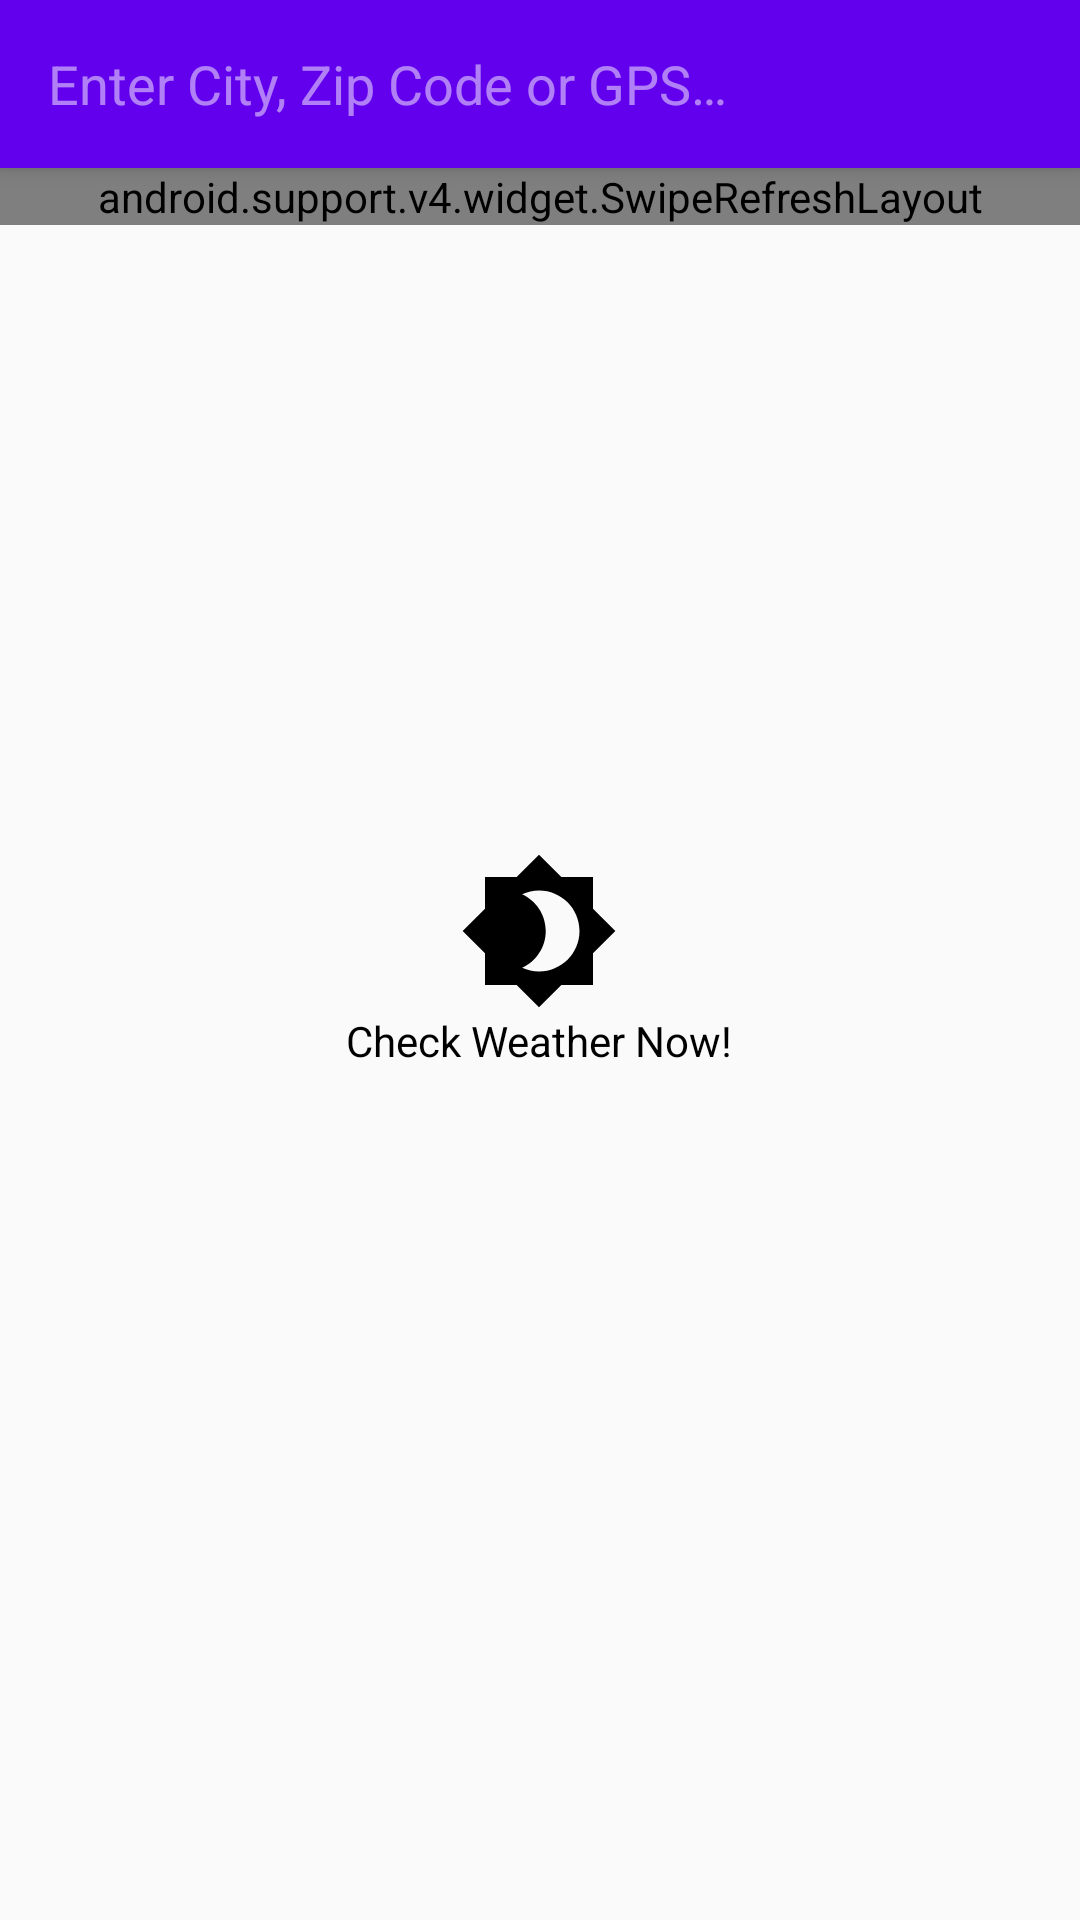

Layout XML and referenced resources for this Android screen:
<!-- AndroidManifest.xml: application theme AppTheme -->
<!-- res/layout/fragment_search.xml -->
<?xml version="1.0" encoding="utf-8"?>
<android.support.design.widget.CoordinatorLayout xmlns:android="http://schemas.android.com/apk/res/android"
    xmlns:app="http://schemas.android.com/apk/res-auto"
    android:layout_width="match_parent"
    android:layout_height="match_parent">

    <android.support.design.widget.AppBarLayout
        android:layout_width="match_parent"
        android:layout_height="wrap_content"
        android:theme="@style/ThemeOverlay.AppCompat.Dark.ActionBar">

        <android.support.v7.widget.Toolbar
            android:id="@+id/searchToolbar"
            android:layout_width="match_parent"
            android:layout_height="wrap_content"
            android:theme="@style/ThemeOverlay.AppCompat.Dark.ActionBar"
            app:layout_scrollFlags="scroll|enterAlways"
            app:popupTheme="@style/ThemeOverlay.AppCompat.Light">

            <EditText
                android:id="@+id/searchEditText"
                android:layout_width="match_parent"
                android:layout_height="wrap_content"
                android:background="@null"
                android:hint="@string/weather_search_hint"
                android:inputType="textFilter|textCapWords"
                android:lines="1"
                android:textColor="@android:color/white"
                android:textCursorDrawable="@null" />

        </android.support.v7.widget.Toolbar>

    </android.support.design.widget.AppBarLayout>

    <TextView
        android:id="@+id/searchEmptyView"
        android:layout_width="wrap_content"
        android:layout_height="wrap_content"
        android:layout_gravity="center"
        android:drawableTop="@drawable/ic_weather_empty"
        android:text="@string/weather_search_empty"
        android:textColor="@android:color/black"
        android:textSize="@dimen/weather_search_empty_text" />

    <android.support.v4.widget.SwipeRefreshLayout
        android:id="@+id/searchSwipeRefresh"
        android:layout_width="match_parent"
        android:layout_height="wrap_content"
        app:layout_behavior="@string/appbar_scrolling_view_behavior">

        <android.support.v4.widget.NestedScrollView
            android:layout_width="match_parent"
            android:layout_height="match_parent">

            <include
                android:id="@+id/searchWeatherView"
                layout="@layout/weather_item"
                android:visibility="gone" />

        </android.support.v4.widget.NestedScrollView>

    </android.support.v4.widget.SwipeRefreshLayout>

</android.support.design.widget.CoordinatorLayout>
<!-- res/layout/weather_item.xml (included above) -->
<?xml version="1.0" encoding="utf-8"?>
<LinearLayout xmlns:android="http://schemas.android.com/apk/res/android"
    android:layout_width="match_parent"
    android:layout_height="wrap_content"
    android:orientation="vertical">

    <TextView
        android:id="@+id/weatherLocationTextView"
        style="@style/WeatherInfoTextView"
        android:layout_width="match_parent"
        android:layout_height="wrap_content"
        android:textSize="@dimen/weather_info_big_text"
        android:textStyle="bold" />

    <TextView
        android:id="@+id/weatherTitleTextView"
        style="@style/WeatherInfoTextView"
        android:layout_width="wrap_content"
        android:layout_height="wrap_content"
        android:textStyle="bold" />

    <TextView
        android:id="@+id/weatherDescriptionTextView"
        style="@style/WeatherInfoTextView"
        android:layout_width="wrap_content"
        android:layout_height="wrap_content" />

    <LinearLayout
        android:layout_width="wrap_content"
        android:layout_height="wrap_content"
        android:orientation="horizontal">

        <TextView
            style="@style/WeatherInfoTextView"
            android:layout_width="wrap_content"
            android:layout_height="wrap_content"
            android:text="@string/weather_temperature" />

        <TextView
            android:id="@+id/weatherTemperatureTextView"
            style="@style/WeatherInfoTextView"
            android:layout_width="wrap_content"
            android:layout_height="wrap_content" />

    </LinearLayout>

    <LinearLayout
        android:layout_width="wrap_content"
        android:layout_height="wrap_content"
        android:orientation="horizontal">

        <TextView
            style="@style/WeatherInfoTextView"
            android:layout_width="wrap_content"
            android:layout_height="wrap_content"
            android:text="@string/weather_atmospheric_pressure" />

        <TextView
            android:id="@+id/weatherAtmosphericPressureTextView"
            style="@style/WeatherInfoTextView"
            android:layout_width="wrap_content"
            android:layout_height="wrap_content" />

    </LinearLayout>

    <LinearLayout
        android:layout_width="wrap_content"
        android:layout_height="wrap_content"
        android:orientation="horizontal">

        <TextView
            style="@style/WeatherInfoTextView"
            android:layout_width="wrap_content"
            android:layout_height="wrap_content"
            android:text="@string/weather_wind" />

        <TextView
            android:id="@+id/weatherWindTextView"
            style="@style/WeatherInfoTextView"
            android:layout_width="wrap_content"
            android:layout_height="wrap_content" />

    </LinearLayout>

    <LinearLayout
        android:layout_width="wrap_content"
        android:layout_height="wrap_content"
        android:orientation="horizontal">

        <TextView
            style="@style/WeatherInfoTextView"
            android:layout_width="wrap_content"
            android:layout_height="wrap_content"
            android:text="@string/weather_clouds" />

        <TextView
            android:id="@+id/weatherCloudsTextView"
            style="@style/WeatherInfoTextView"
            android:layout_width="wrap_content"
            android:layout_height="wrap_content" />

    </LinearLayout>

    <View
        android:layout_width="match_parent"
        android:layout_height="1px"
        android:background="@android:color/black" />

</LinearLayout>
<!-- resources referenced by this layout -->
<resources>
  <dimen name="weather_info_big_text">18sp</dimen>
  <!-- drawable ic_weather_empty (drawable) -->
  <vector xmlns:android="http://schemas.android.com/apk/res/android"
      android:width="54dp"
      android:height="54dp"
      android:viewportHeight="24.0"
      android:viewportWidth="24.0">
      <path
          android:fillColor="@android:color/black"
          android:pathData="M20,8.69V4h-4.69L12,0.69 8.69,4H4v4.69L0.69,12 4,15.31V20h4.69L12,23.31 15.31,20H20v-4.69L23.31,12 20,8.69zM12,18c-0.89,0 -1.74,-0.2 -2.5,-0.55C11.56,16.5 13,14.42 13,12s-1.44,-4.5 -3.5,-5.45C10.26,6.2 11.11,6 12,6c3.31,0 6,2.69 6,6s-2.69,6 -6,6z" />
  </vector>
  <string name="weather_atmospheric_pressure">Atmospheric pressure :</string>
  <string name="weather_clouds">Clouds :</string>
  <string name="weather_search_empty">Check Weather Now!</string>
  <string name="weather_search_hint">Enter City, Zip Code or GPS…</string>
  <string name="weather_temperature">Temperature :</string>
  <string name="weather_wind">Wind :</string>
  <style name="WeatherInfoTextView">
          <item name="android:paddingEnd">@dimen/weather_info_margin_horizontal</item>
          <item name="android:paddingStart">@dimen/weather_info_margin_horizontal</item>
          <item name="android:paddingTop">@dimen/weather_info_margin_vertical</item>
          <item name="android:paddingBottom">@dimen/weather_info_margin_vertical</item>
          <item name="android:textColor">@android:color/black</item>
      </style>
  <style name="AppTheme" parent="Theme.AppCompat.Light.NoActionBar">
          <item name="colorPrimary">@color/colorPrimary</item>
          <item name="colorPrimaryDark">@color/colorPrimaryDark</item>
          <item name="colorAccent">@color/colorAccent</item>
      </style>
  <dimen name="weather_info_margin_horizontal">16dp</dimen>
  <dimen name="weather_info_margin_vertical">8dp</dimen>
  <color name="colorPrimary">#4caf50</color>
  <color name="colorPrimaryDark">#388e3c</color>
  <color name="colorAccent">#a5d6a7</color>
</resources>
